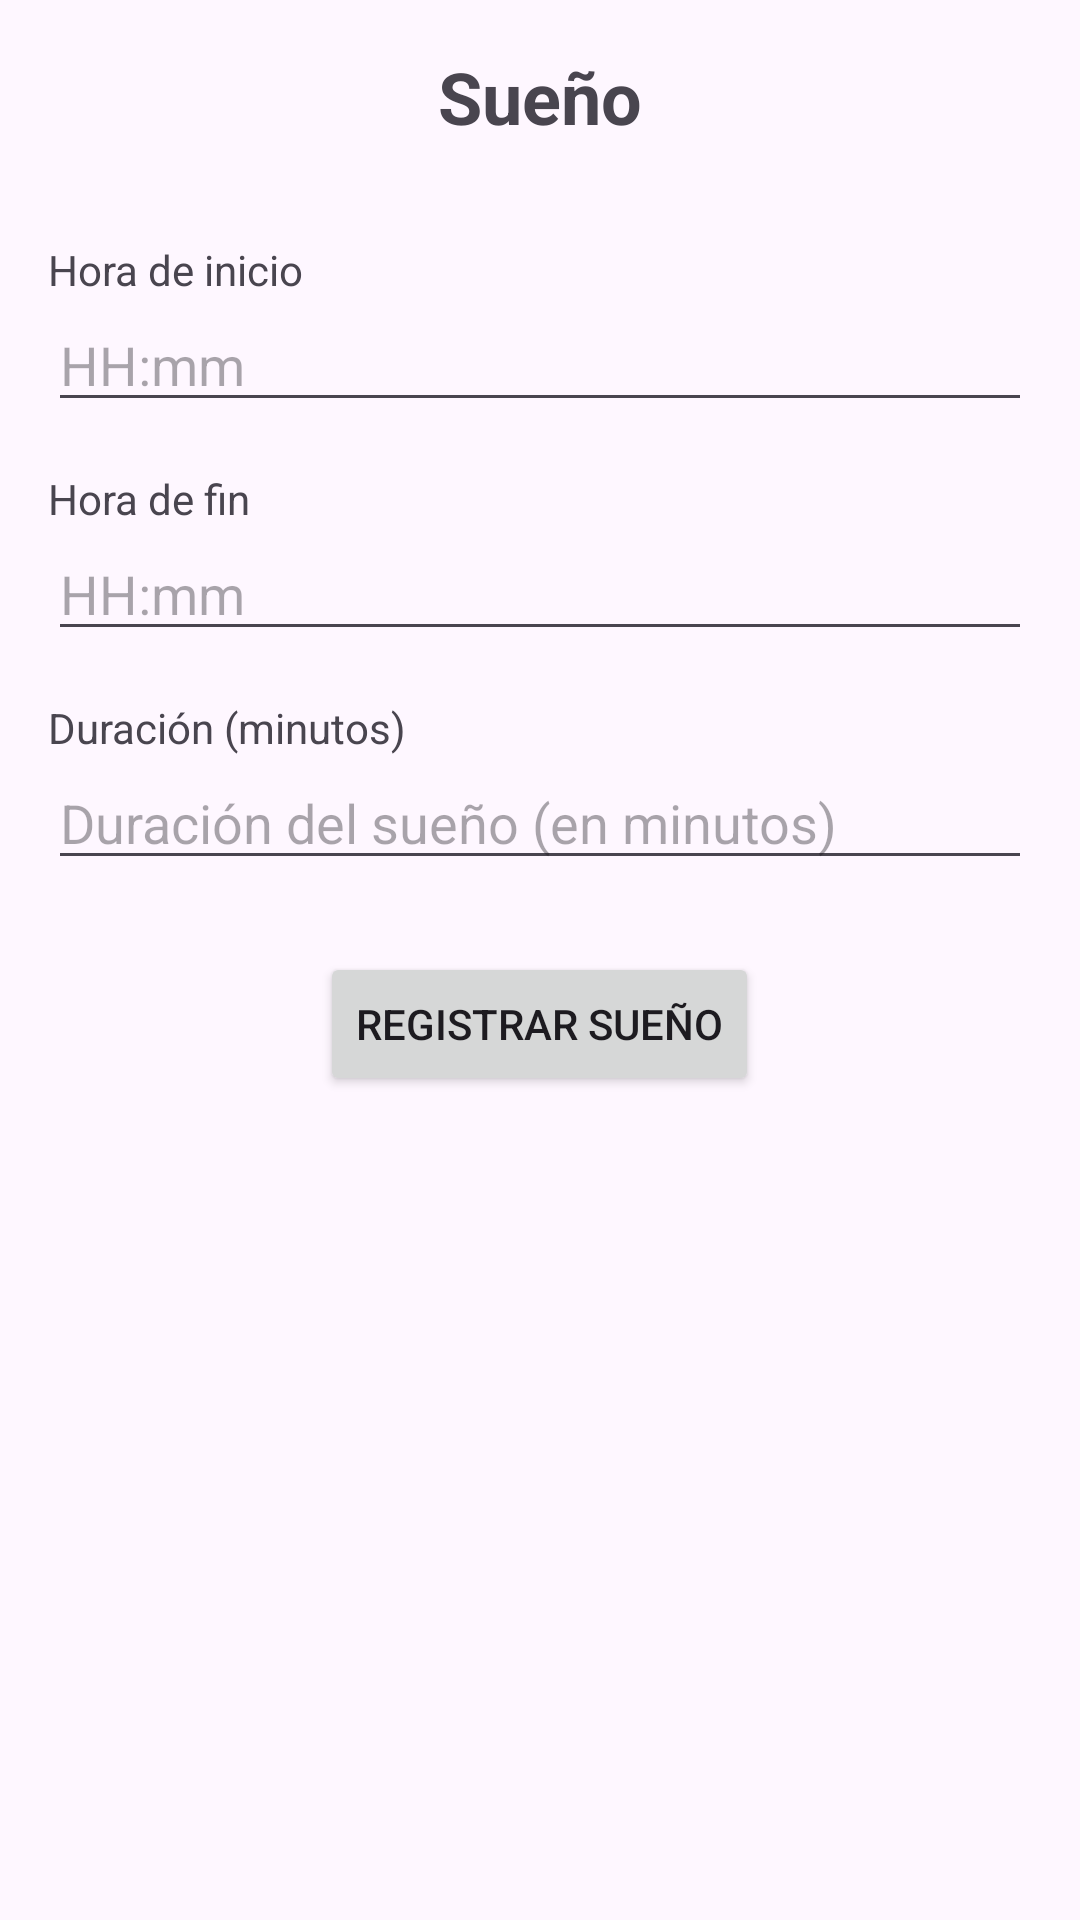

Here is an Android app screen rendered from its layout file. Give the layout XML and the strings, colors and styles it references.
<!-- AndroidManifest.xml: application theme Theme.Interface_bebecrono -->
<!-- res/layout/activity_sueno.xml -->
<?xml version="1.0" encoding="utf-8"?>
<LinearLayout xmlns:android="http://schemas.android.com/apk/res/android"
    android:id="@+id/main"
    android:layout_width="match_parent"
    android:layout_height="match_parent"
    android:orientation="vertical"
    android:padding="16dp">

    <TextView
        android:layout_width="wrap_content"
        android:layout_height="wrap_content"
        android:text="Sueño"
        android:textSize="24sp"
        android:textStyle="bold"
        android:layout_gravity="center_horizontal"
        android:paddingBottom="16dp" />



    <TextView
        android:layout_width="wrap_content"
        android:layout_height="wrap_content"
        android:text="Hora de inicio"
        android:layout_marginTop="16dp" />

    <EditText
        android:id="@+id/editTextStartTime"
        android:layout_width="match_parent"
        android:layout_height="wrap_content"
        android:hint="HH:mm"
        android:inputType="time" />

    <TextView
        android:layout_width="wrap_content"
        android:layout_height="wrap_content"
        android:text="Hora de fin"
        android:layout_marginTop="16dp" />

    <EditText
        android:id="@+id/editTextEndTime"
        android:layout_width="match_parent"
        android:layout_height="wrap_content"
        android:hint="HH:mm"
        android:inputType="time" />

    <TextView
        android:layout_width="wrap_content"
        android:layout_height="wrap_content"
        android:text="Duración (minutos)"
        android:layout_marginTop="16dp" />

    <EditText
        android:id="@+id/editTextDuration"
        android:layout_width="match_parent"
        android:layout_height="wrap_content"
        android:hint="Duración del sueño (en minutos)"
        android:inputType="numberDecimal" />

    <Button
        android:id="@+id/buttonRegisterSleep"
        android:layout_width="wrap_content"
        android:layout_height="wrap_content"
        android:text="Registrar Sueño"
        android:layout_marginTop="24dp"
        android:layout_gravity="center_horizontal" />
</LinearLayout>
<!-- resources referenced by this layout -->
<resources>
  <style name="Theme.Interface_bebecrono" parent="Base.Theme.Interface_bebecrono" />
  <style name="Base.Theme.Interface_bebecrono" parent="Theme.Material3.DayNight.NoActionBar">
          
          
      </style>
</resources>
